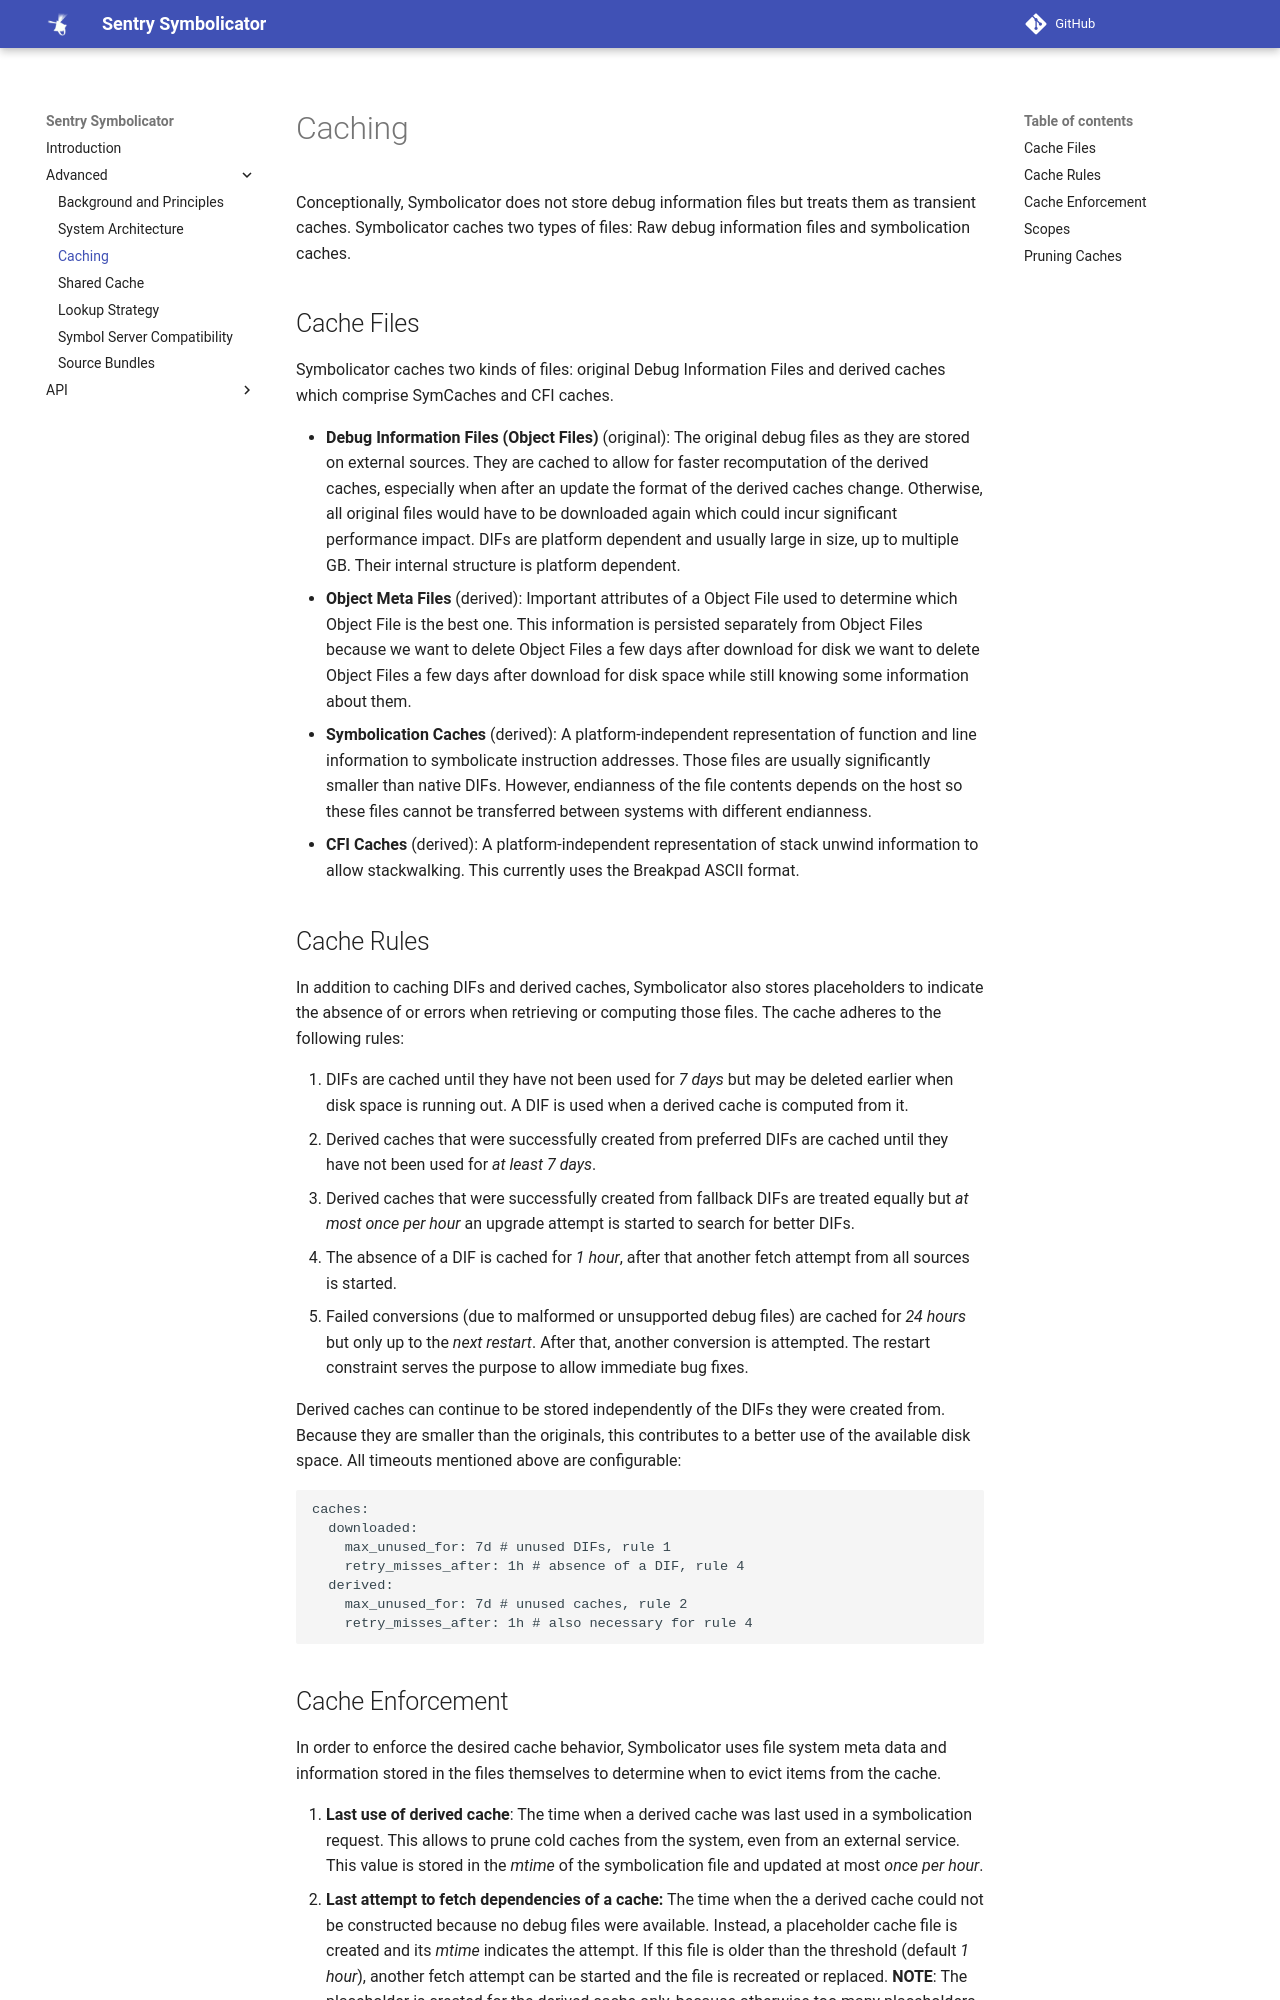

repository: getsentry/symbolicator · page: advanced/caching/index.html · generator: mkdocs

# Caching

Conceptionally, Symbolicator does not store debug information files but treats
them as transient caches. Symbolicator caches two types of files: Raw debug
information files and symbolication caches.

## Cache Files

Symbolicator caches two kinds of files: original Debug Information Files and
derived caches which comprise SymCaches and CFI caches.

- **Debug Information Files (Object Files)** (original): The original debug
  files as they are stored on external sources. They are cached to allow for
  faster recomputation of the derived caches, especially when after an update
  the format of the derived caches change. Otherwise, all original files would
  have to be downloaded again which could incur significant performance impact.
  DIFs are platform dependent and usually large in size, up to multiple GB.
  Their internal structure is platform dependent.
- **Object Meta Files** (derived): Important attributes of a Object File used to
  determine which Object File is the best one. This information is persisted
  separately from Object Files because we want to delete Object Files a few days
  after download for disk we want to delete Object Files a few days after
  download for disk space while still knowing some information about them.
- **Symbolication Caches** (derived): A platform-independent representation of
  function and line information to symbolicate instruction addresses. Those
  files are usually significantly smaller than native DIFs. However, endianness
  of the file contents depends on the host so these files cannot be transferred
  between systems with different endianness.
- **CFI Caches** (derived): A platform-independent representation of stack
  unwind information to allow stackwalking. This currently uses the Breakpad
  ASCII format.

## Cache Rules

In addition to caching DIFs and derived caches, Symbolicator also stores
placeholders to indicate the absence of or errors when retrieving or computing
those files. The cache adheres to the following rules:

1. DIFs are cached until they have not been used for _7 days_ but may be deleted
   earlier when disk space is running out. A DIF is used when a derived cache is
   computed from it.
2. Derived caches that were successfully created from preferred DIFs are cached
   until they have not been used for _at least 7 days_.
3. Derived caches that were successfully created from fallback DIFs are treated
   equally but _at most once per hour_ an upgrade attempt is started to search
   for better DIFs.
4. The absence of a DIF is cached for _1 hour_, after that another fetch attempt
   from all sources is started.
5. Failed conversions (due to malformed or unsupported debug files) are cached
   for _24 hours_ but only up to the _next restart_. After that, another
   conversion is attempted. The restart constraint serves the purpose to allow
   immediate bug fixes.

Derived caches can continue to be stored independently of the DIFs they were
created from. Because they are smaller than the originals, this contributes to a
better use of the available disk space. All timeouts mentioned above are
configurable:

```yml
caches:
  downloaded:
    max_unused_for: 7d # unused DIFs, rule 1
    retry_misses_after: 1h # absence of a DIF, rule 4
  derived:
    max_unused_for: 7d # unused caches, rule 2
    retry_misses_after: 1h # also necessary for rule 4
```
